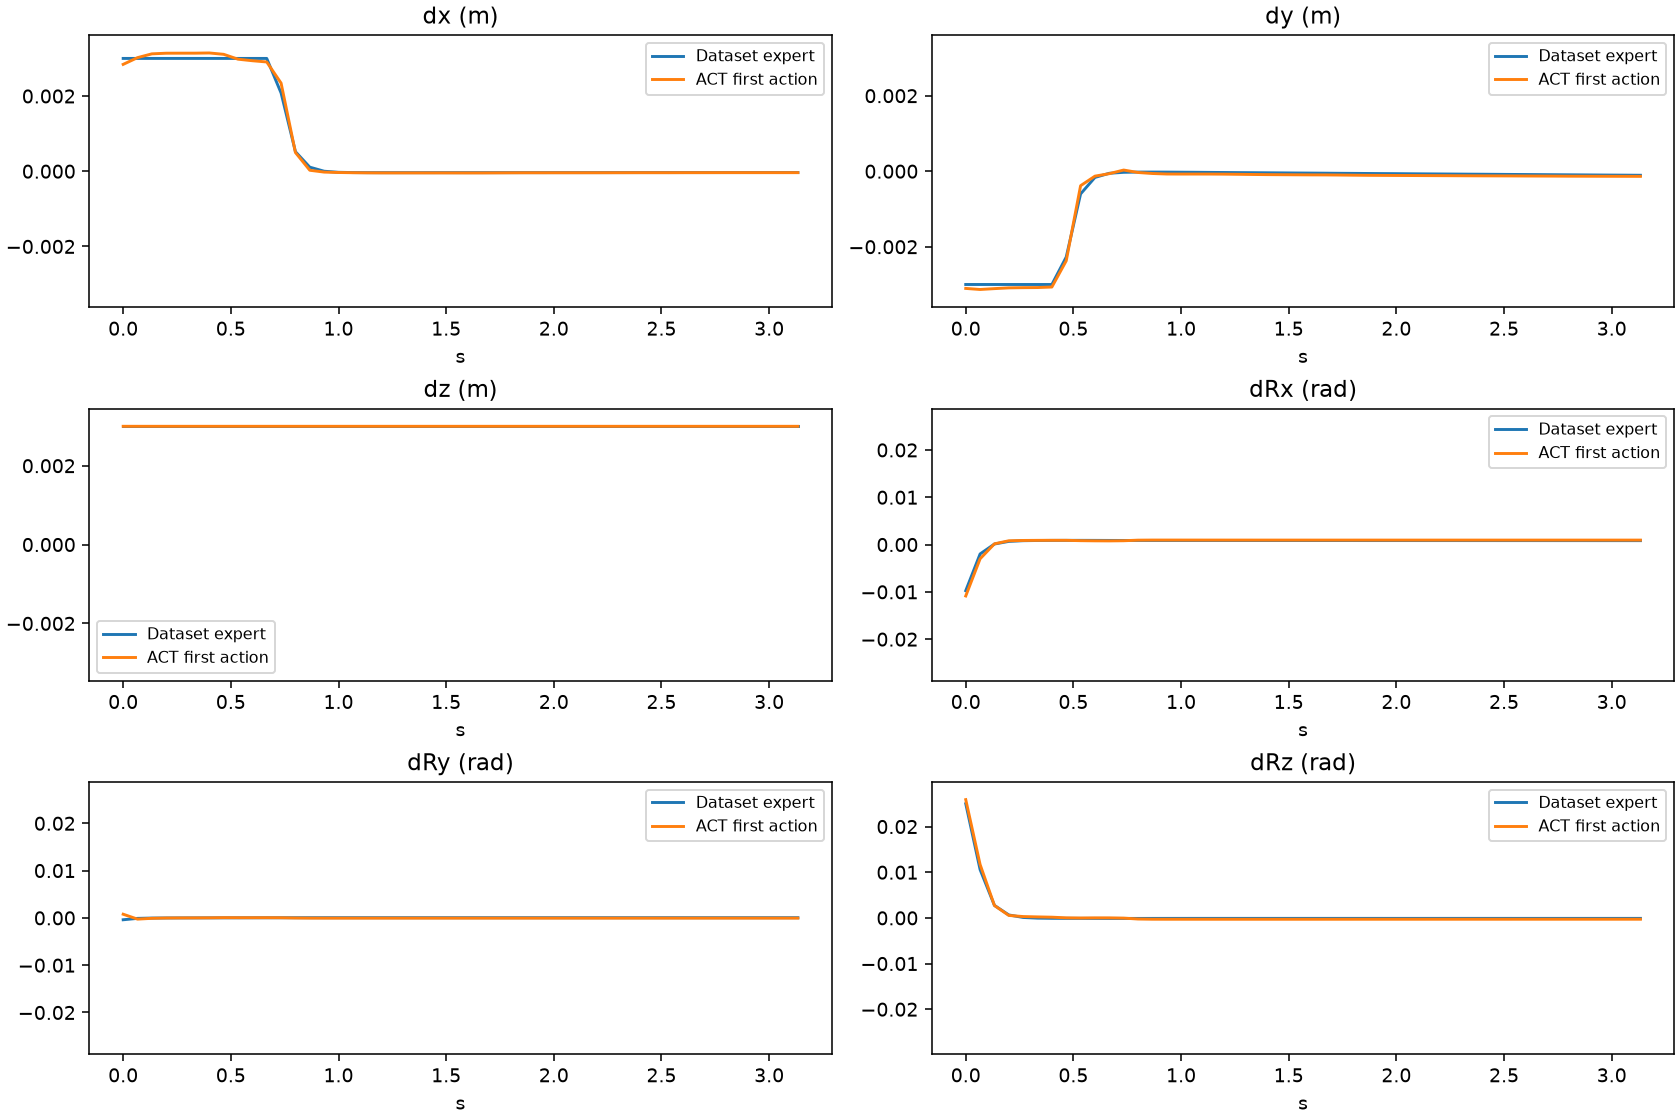

The data file committed next to this chart (first rows):
episode, frame, time_s, gt_dx, gt_dy, gt_dz, gt_dRx, gt_dRy, gt_dRz, pred_dx, pred_dy, pred_dz, pred_dRx, pred_dRy, pred_dRz
0, 0, 0.0, 0.003, -0.003, 0.003, -0.009753, -0.0003946, 0.025, 0.002842, -0.003104, 0.003, -0.01087, 0.000776, 0.0259
0, 1, 0.06667, 0.003, -0.003, 0.003, -0.001984, -0.0001023, 0.01057, 0.003021, -0.003132, 0.003, -0.003007, -0.000261, 0.01169
0, 2, 0.1333, 0.003, -0.003, 0.003, 0.0001144, -3.576370363589376e-05, 0.002731, 0.003122, -0.00311, 0.003, 0.0001553, -9.20735765248537e-05, 0.002709
0, 3, 0.2, 0.003, -0.003, 0.003, 0.0006675, -1.5475836335099302e-05, 0.0006459, 0.003139, -0.003089, 0.003, 0.0008003, -2.5159224605886266e-05, 0.0005377
0, 4, 0.2667, 0.003, -0.003, 0.003, 0.0008167, -6.467909770435654e-06, 9.248578135157004e-05, 0.00314, -0.003084, 0.003, 0.0008667, -5.252848495729268e-06, 0.0002917
0, 5, 0.3333, 0.003, -0.003, 0.003, 0.0008602, -5.318221383276978e-07, -5.4056559747550637e-05, 0.00314, -0.003081, 0.003, 0.0008884, 1.482116203987971e-06, 0.0002167
0, 6, 0.4, 0.003, -0.003, 0.003, 0.0008777, 5.323620825947728e-06, -9.176096500596032e-05, 0.003145, -0.003067, 0.003, 0.0008994, 1.433655597793404e-05, 0.0001521
0, 7, 0.4667, 0.003, -0.002272, 0.003, 0.000887, 1.0623181879054755e-05, -0.0001014, 0.003109, -0.002372, 0.003, 0.0008957, 5.0954276957781985e-05, 1.089913712348789e-05
0, 8, 0.5333, 0.003, -0.0006016, 0.003, 0.00089, 1.5419920600834303e-05, -0.0001045, 0.00298, -0.0003835, 0.003, 0.0008228, 3.81964746338781e-05, -2.672403206815943e-05
0, 9, 0.6, 0.003, -0.0001645, 0.003, 0.0008826, 2.0762257918249816e-05, -0.0001104, 0.002939, -0.0001304, 0.003, 0.000789, 3.7785306631121784e-05, 2.8668437153100967e-06
0, 10, 0.6667, 0.003, -5.457264342112467e-05, 0.003, 0.0008712, 2.5464241844019853e-05, -0.0001163, 0.002906, -6.438372656702995e-05, 0.003, 0.0007754, 4.088379500899464e-05, 2.587039489299059e-06
0, 11, 0.7333, 0.002081, -2.8678326998488046e-05, 0.003, 0.0008678, 3.0292880182969384e-05, -0.0001179, 0.002344, 3.1058036256581545e-05, 0.003, 0.0008076, 2.968865737784654e-05, -5.1130504289176315e-05
0, 12, 0.8, 0.0005202, -2.2563877791981213e-05, 0.003, 0.0008666, 3.5148605093127117e-05, -0.0001171, 0.0004972, -3.3565855119377375e-05, 0.003, 0.0009289, -2.251966725452803e-05, -0.0002474
0, 13, 0.8667, 0.0001078, -2.2086855096858926e-05, 0.003, 0.0008649, 3.849076165352017e-05, -0.0001132, 2.5575223844498396e-05, -6.023171590641141e-05, 0.003, 0.000951, -4.647201785701327e-05, -0.0002923
0, 14, 0.9333, -1.9129760175928823e-07, -2.333473639737349e-05, 0.003, 0.0008625, 4.114018884138204e-05, -0.0001094, -2.3057626094669104e-05, -7.371354149654508e-05, 0.003, 0.000951, -5.212946780375205e-05, -0.000297
0, 15, 1.0, -2.8487915187724866e-05, -2.584917274361942e-05, 0.003, 0.0008619, 4.2057905375259e-05, -0.0001075, -3.400933928787708e-05, -7.513532182201743e-05, 0.003, 0.0009501, -5.3255371312843636e-05, -0.0002982
0, 16, 1.067, -3.5800450859824196e-05, -2.8139373171143234e-05, 0.003, 0.0008603, 4.215740045765415e-05, -0.0001064, -3.954500425606966e-05, -7.491162978112698e-05, 0.003, 0.000949, -5.3628402383765206e-05, -0.0002988
0, 17, 1.133, -3.7654899642802775e-05, -3.1136991310631856e-05, 0.003, 0.0008602, 4.228336183587089e-05, -0.0001064, -4.3001025915145874e-05, -7.53664062358439e-05, 0.003, 0.000948, -5.3656298405257985e-05, -0.0002993
0, 18, 1.2, -3.809442205238156e-05, -3.380525959073566e-05, 0.003, 0.0008583, 4.223956784699112e-05, -0.0001064, -4.4631073251366615e-05, -7.741869194433093e-05, 0.003, 0.0009468, -5.324082667357288e-05, -0.0002997
0, 19, 1.267, -3.79536795662716e-05, -3.6566263588611037e-05, 0.003, 0.0008574, 4.218455796944909e-05, -0.0001061, -4.507310222834349e-05, -8.161290315911174e-05, 0.003, 0.0009461, -5.2812789363088086e-05, -0.0003
0, 20, 1.333, -3.796663440880366e-05, -3.8947331631788984e-05, 0.003, 0.0008561, 4.2134026443818584e-05, -0.0001063, -4.4891086872667074e-05, -8.617981802672148e-05, 0.003, 0.0009455, -5.252292976365425e-05, -0.0003
0, 21, 1.4, -3.7989939301041886e-05, -4.154217094765045e-05, 0.003, 0.0008546, 4.205502409604378e-05, -0.0001068, -4.486553370952606e-05, -8.999969577416778e-05, 0.003, 0.000945, -5.246169530437328e-05, -0.0003001
0, 22, 1.467, -3.7734094803454354e-05, -4.416842421051115e-05, 0.003, 0.0008539, 4.20547257817816e-05, -0.0001064, -4.484836244955659e-05, -9.23838815651834e-05, 0.003, 0.0009446, -5.240722020971589e-05, -0.0003
0, 23, 1.533, -3.758602906600572e-05, -4.6905624913051724e-05, 0.003, 0.000853, 4.20542637584731e-05, -0.0001061, -4.528329009190202e-05, -9.466195479035378e-05, 0.003, 0.0009442, -5.246473665465601e-05, -0.0003001
0, 24, 1.6, -3.738951636478305e-05, -4.9355712690157816e-05, 0.003, 0.0008503, 4.194532084511593e-05, -0.0001059, -4.581175744533539e-05, -9.678478818386793e-05, 0.003, 0.0009437, -5.249536843621172e-05, -0.0003003
0, 25, 1.667, -3.7500001781154424e-05, -5.190548472455703e-05, 0.003, 0.0008499, 4.196627196506597e-05, -0.0001064, -4.544755211099982e-05, -9.78776952251792e-05, 0.003, 0.0009434, -5.251454786048271e-05, -0.0003
0, 26, 1.733, -3.7391899240901694e-05, -5.5024022003635764e-05, 0.003, 0.0008493, 4.1967443394241855e-05, -0.0001067, -4.3996202293783426e-05, -0.000101, 0.003, 0.0009437, -5.2451130613917485e-05, -0.0002991
0, 27, 1.8, -3.7253710615914315e-05, -5.7133791415253654e-05, 0.003, 0.0008485, 4.18571216869168e-05, -0.0001064, -4.2360625229775906e-05, -0.000105, 0.003, 0.0009439, -5.2293642511358485e-05, -0.000298
0, 28, 1.867, -3.708974691107869e-05, -5.9847956435987726e-05, 0.003, 0.0008458, 4.1791601688601077e-05, -0.0001064, -4.123762482777238e-05, -0.0001086, 0.003, 0.0009441, -5.22770824318286e-05, -0.0002971
0, 29, 1.933, -3.706208735820837e-05, -6.25784377916716e-05, 0.003, 0.0008459, 4.187579907011241e-05, -0.0001068, -4.136754432693124e-05, -0.0001105, 0.003, 0.0009439, -5.24540118931327e-05, -0.0002969
0, 30, 2.0, -3.692924656206742e-05, -6.459400174207985e-05, 0.003, 0.0008456, 4.180939504294656e-05, -0.0001068, -4.097446799278259e-05, -0.0001125, 0.003, 0.0009439, -5.2427600166993216e-05, -0.0002966
0, 31, 2.067, -3.680583176901564e-05, -6.75471019349061e-05, 0.003, 0.0008444, 4.1793919081101194e-05, -0.0001068, -4.09433851018548e-05, -0.0001141, 0.003, 0.0009437, -5.251304173725657e-05, -0.0002963
0, 32, 2.133, -3.670857768156566e-05, -7.026041566859931e-05, 0.003, 0.0008417, 4.179204552201554e-05, -0.0001068, -4.08508931286633e-05, -0.0001158, 0.003, 0.0009435, -5.254734060144983e-05, -0.000296
0, 33, 2.2, -3.6744731914950535e-05, -7.248574547702447e-05, 0.003, 0.0008414, 4.173285196884535e-05, -0.0001072, -4.052650183439255e-05, -0.0001174, 0.003, 0.0009434, -5.242904808255844e-05, -0.0002957
0, 34, 2.267, -3.647659104899503e-05, -7.501179788960144e-05, 0.003, 0.0008413, 4.1793617128860205e-05, -0.0001065, -3.998581087216735e-05, -0.0001192, 0.003, 0.0009434, -5.2233761380193755e-05, -0.0002953
0, 35, 2.333, -3.629849015851505e-05, -7.78218382038176e-05, 0.003, 0.0008391, 4.1728933865670115e-05, -0.0001064, -3.9439008105546236e-05, -0.000121, 0.003, 0.0009434, -5.207558206166141e-05, -0.0002948
0, 36, 2.4, -3.6155655834591016e-05, -7.986387936398387e-05, 0.003, 0.0008393, 4.161504693911411e-05, -0.0001063, -3.885308979079127e-05, -0.0001225, 0.003, 0.0009434, -5.1837861974490806e-05, -0.0002946
0, 37, 2.467, -3.5987286537420005e-05, -8.24228409328498e-05, 0.003, 0.0008375, 4.164600250078365e-05, -0.0001064, -3.905443008989096e-05, -0.0001236, 0.003, 0.0009431, -5.204680564929731e-05, -0.0002946
0, 38, 2.533, -3.60622325388249e-05, -8.52207958814688e-05, 0.003, 0.0008363, 4.167877705185674e-05, -0.000107, -3.915658453479409e-05, -0.0001248, 0.003, 0.0009429, -5.2146224334137514e-05, -0.0002946
0, 39, 2.6, -3.587524042814039e-05, -8.736393647268414e-05, 0.003, 0.0008366, 4.158224328421056e-05, -0.0001068, -3.8264377508312464e-05, -0.0001266, 0.003, 0.0009433, -5.1786602853098884e-05, -0.0002941
0, 40, 2.667, -3.57843964593485e-05, -8.992462244350463e-05, 0.003, 0.0008354, 4.1574323404347524e-05, -0.0001068, -3.810302587226033e-05, -0.000128, 0.003, 0.0009433, -5.170875010662712e-05, -0.0002939
0, 41, 2.733, -3.574863512767479e-05, -9.245052206097171e-05, 0.003, 0.0008331, 4.149965025135316e-05, -0.0001071, -3.768899478018284e-05, -0.0001295, 0.003, 0.0009435, -5.138284541317262e-05, -0.0002936
0, 42, 2.8, -3.5755158023675904e-05, -9.483719622949138e-05, 0.003, 0.0008332, 4.1096765926340595e-05, -0.0001071, -3.7200574297457933e-05, -0.0001315, 0.003, 0.0009438, -5.107464312459342e-05, -0.0002932
0, 43, 2.867, -3.5601609852164984e-05, -9.728009172249585e-05, 0.003, 0.0008322, 4.107795757590793e-05, -0.0001067, -3.732217010110617e-05, -0.0001324, 0.003, 0.0009438, -5.099072222947143e-05, -0.0002932
0, 44, 2.933, -3.5495329939294606e-05, -9.990793478209525e-05, 0.003, 0.0008298, 4.099926809431054e-05, -0.0001068, -3.748032031580806e-05, -0.0001335, 0.003, 0.0009437, -5.094298467156477e-05, -0.0002931
0, 45, 3.0, -3.5332963307155296e-05, -0.0001024, 0.003, 0.0008291, 4.093651659786701e-05, -0.0001068, -3.75414383597672e-05, -0.0001343, 0.003, 0.0009437, -5.0661572458921e-05, -0.000293
0, 46, 3.067, -3.526348154991865e-05, -0.0001046, 0.003, 0.0008289, 4.099164289073087e-05, -0.0001069, -3.770849434658885e-05, -0.000135, 0.003, 0.0009438, -5.052393316873349e-05, -0.0002928
0, 47, 3.133, -3.515103890094906e-05, -0.0001072, 0.003, 0.0008286, 4.1031518776435405e-05, -0.0001068, -3.777141682803631e-05, -0.0001359, 0.003, 0.0009439, -5.026875078328885e-05, -0.0002927
1, 0, 0.0, 0.003, -0.003, 0.003, -0.01337, 0.01058, -0.025, 0.003114, -0.002959, 0.003, -0.01265, 0.01075, -0.01362
1, 1, 0.06667, 0.003, -0.003, 0.003, -0.002962, 0.002796, -0.01692, 0.003142, -0.003075, 0.003, -0.003468, 0.0036, -0.01782
1, 2, 0.1333, 0.003, -0.003, 0.003, -0.0001358, 0.00077, -0.004906, 0.003151, -0.003115, 0.003, -0.0002617, 0.0006635, -0.003191
1, 3, 0.2, 0.003, -0.003, 0.003, 0.0006037, 0.0002331, -0.001371, 0.003133, -0.003098, 0.003, 0.0007287, 0.0001563, -1.2276927009224892e-05
1, 4, 0.2667, 0.003, -0.003, 0.003, 0.0008011, 9.431548824068159e-05, -0.0004344, 0.003125, -0.003099, 0.003, 0.0008388, 0.0001028, 0.000217
1, 5, 0.3333, 0.002254, -0.003, 0.003, 0.0008585, 6.154161383165047e-05, -0.0001854, 0.00247, -0.003204, 0.003, 0.0008973, 7.678518886677921e-05, 0.000203
1, 6, 0.4, 0.0005728, -0.003, 0.003, 0.0008766, 5.659632006427273e-05, -0.0001174, 0.0006501, -0.003261, 0.003, 0.0009724, 4.832032573176548e-05, 3.1269300961866975e-06
1, 7, 0.4667, 0.0001299, -0.003, 0.003, 0.0008844, 5.750974014517851e-05, -9.444464376429096e-05, 0.0002158, -0.003228, 0.003, 0.0009824, 4.4258042180445045e-05, -3.3123134926427156e-05
1, 8, 0.5333, 1.3418742128123995e-05, -0.003, 0.003, 0.0008883, 5.799519203719683e-05, -8.577878907090053e-05, 0.0001334, -0.003161, 0.003, 0.0009861, 3.7276164221111685e-05, -5.176827835384756e-05
1, 9, 0.6, -1.73724110936746e-05, -0.001688, 0.003, 0.0008918, 5.553157097892836e-05, -8.129353227559477e-05, 8.518056711181998e-05, -0.00173, 0.003, 0.001016, -2.2219552192837e-05, -0.0001886
1, 10, 0.6667, -2.6768659154186025e-05, -0.0004479, 0.003, 0.0008882, 5.45625553058926e-05, -8.355590398423374e-05, 2.480630064383149e-05, -0.0005909, 0.003, 0.0009943, -4.7083765821298584e-05, -0.0002514
1, 11, 0.7333, -3.068264413741417e-05, -0.0001265, 0.003, 0.0008752, 5.47159907000605e-05, -9.004439925774932e-05, -1.0395306162536144e-06, -0.0002207, 0.003, 0.0009738, -5.155027247383259e-05, -0.0002751
... 2,381 more rows
